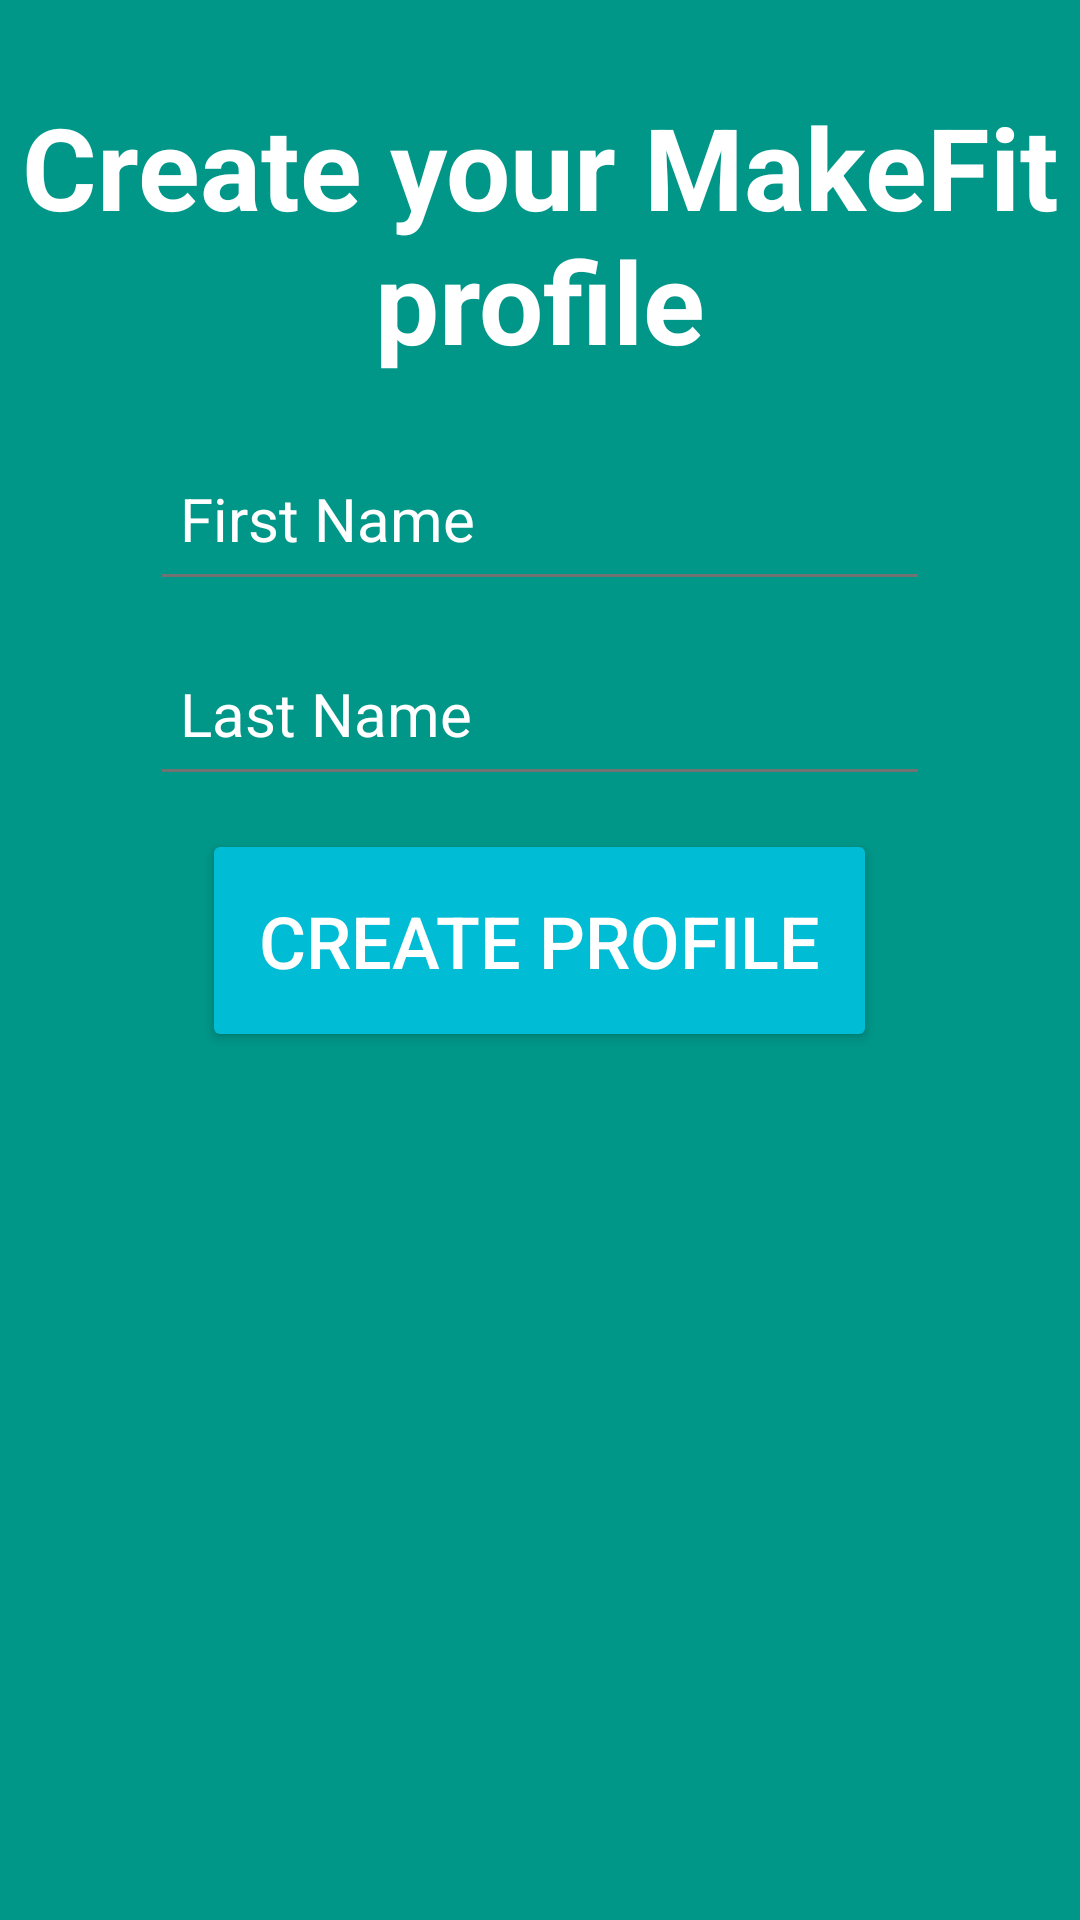

Write the Android layout XML for this screen, with the resource values it uses.
<!-- AndroidManifest.xml: application theme AppTheme -->
<!-- res/layout/activity_setup_profile.xml -->
<?xml version="1.0" encoding="utf-8"?>
<LinearLayout xmlns:android="http://schemas.android.com/apk/res/android"
    android:orientation="vertical" android:layout_width="match_parent"
    android:layout_height="match_parent"
    android:background="#009688"
    android:id="@+id/profile_container">

    <TextView
        android:layout_width="fill_parent"
        android:layout_height="wrap_content"
        android:text="Create your MakeFit profile"
        android:gravity="center"
        android:textSize="38sp"
        android:layout_marginTop="30dp"
        android:textStyle="bold"
        android:textColor="@color/white">
    </TextView>


    <EditText
        android:theme="@style/WhiteEditTextStyle"
        android:hint="First Name"
        android:id="@+id/first_name"
        android:layout_height="wrap_content"
        android:layout_width="fill_parent"
        android:layout_marginLeft="50dp"
        android:layout_marginRight="50dp"
        android:layout_marginTop="20dp"
        android:textSize="20sp"
        android:maxLines="1"
        android:textColor="@color/white"
        android:textColorHint="@color/white"
        android:paddingLeft="10dp"
        android:paddingRight="10dp"
        android:paddingTop="14dp"
        android:paddingBottom="14dp"
        android:singleLine="true"/>


    <EditText
        android:theme="@style/WhiteEditTextStyle"
        android:hint="Last Name"
        android:id="@+id/last_name"
        android:layout_height="wrap_content"
        android:layout_width="fill_parent"
        android:layout_marginLeft="50dp"
        android:layout_marginRight="50dp"
        android:layout_marginTop="10dp"
        android:textSize="20sp"
        android:maxLines="1"
        android:textColor="@color/white"
        android:textColorHint="@color/white"
        android:paddingLeft="10dp"
        android:paddingRight="10dp"
        android:paddingTop="14dp"
        android:paddingBottom="14dp"
        android:singleLine="true"/>

    <Button
        android:layout_width="wrap_content"
        android:layout_height="wrap_content"
        android:text="Create Profile"
        android:id="@+id/create_profile"
        android:layout_gravity="center"
        android:textSize="24sp"
        android:layout_marginTop="14dp"
        android:padding="18dp">
    </Button>



</LinearLayout>
<!-- resources referenced by this layout -->
<resources>
  <color name="white">#FFFFFF</color>
  <style name="AppTheme" parent="Theme.AppCompat.Light.NoActionBar">
          <item name="colorPrimary">@color/primary</item>
          <item name="colorPrimaryDark">@color/primary_dark</item>
          <item name="colorAccent">@color/accent</item>
          <item name="windowActionModeOverlay">true</item>
          <item name="android:textColorPrimary">@color/white</item>
          <item name="android:textColorSecondary">@color/white</item>
          <item name="android:actionMenuTextColor">@color/white</item>
  
          <item name="colorControlNormal">@color/secondary_text</item>
          <item name="colorControlActivated">@color/accent</item>
          <item name="colorControlHighlight">@color/accent</item>
  
          <item name="drawerArrowStyle">@style/WhiteDrawerIconStyle</item>
  
  
      </style>
  <color name="primary">#00BCD4</color>
  <color name="primary_dark">#0097A7</color>
  <color name="accent">#00BCD4</color>
  <color name="secondary_text">#727272</color>
  <style name="WhiteDrawerIconStyle" parent="Widget.AppCompat.DrawerArrowToggle">
          <item name="spinBars">true</item>
          <item name="color">@android:color/white</item>
      </style>
</resources>
